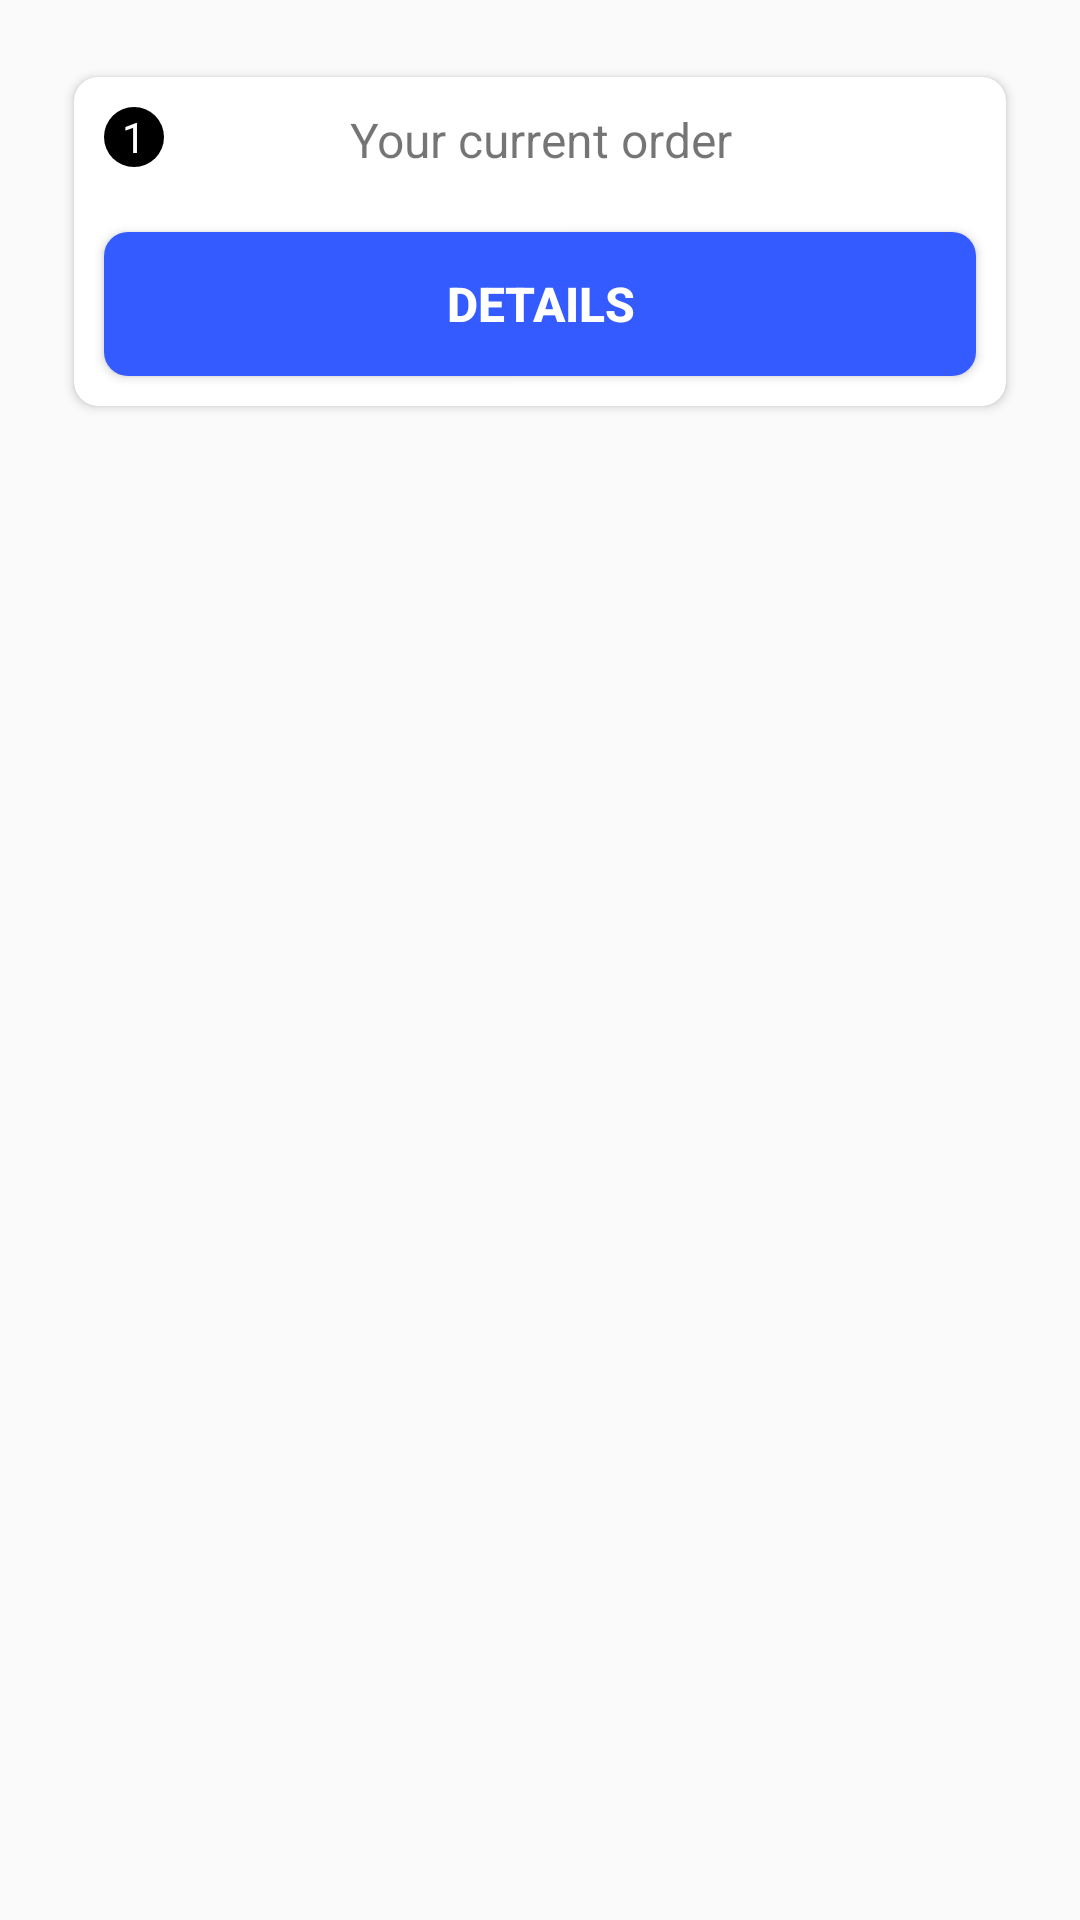

Layout XML and referenced resources for this Android screen:
<!-- AndroidManifest.xml: application theme AppTheme -->
<!-- res/layout/current_order_rec_layout.xml -->
<?xml version="1.0" encoding="utf-8"?>
<android.support.constraint.ConstraintLayout xmlns:android="http://schemas.android.com/apk/res/android"
    android:layout_width="match_parent"
    android:layout_height="wrap_content"
    xmlns:app="http://schemas.android.com/apk/res-auto">

    <android.support.v7.widget.CardView
        android:layout_width="match_parent"
        android:layout_height="wrap_content"
        android:layout_margin="20dp"
        app:cardCornerRadius="8dp"
        app:cardUseCompatPadding="true"
        android:id="@+id/card"
        app:layout_constraintTop_toTopOf="parent">

        <RelativeLayout
            android:layout_width="match_parent"
            android:layout_height="wrap_content">

            <TextView
                android:layout_width="20dp"
                android:layout_height="20dp"
                android:text="1"
                android:layout_alignParentStart="true"
                android:layout_alignParentTop="true"
                android:id="@+id/counter"
                android:layout_margin="10dp"
                android:gravity="center"
                android:textColor="#fff"
                android:background="@drawable/counter_badge"/>

            <TextView
                android:layout_width="match_parent"
                android:layout_height="wrap_content"
                android:text="Your current order"
                android:gravity="center"
                android:textSize="16sp"
                android:layout_margin="10dp"
                android:layout_alignParentTop="true"
                android:id="@+id/pending"
                android:background="#00000000"/>

            <Button
                android:layout_width="match_parent"
                android:layout_height="wrap_content"
                android:layout_below="@id/pending"
                android:layout_margin="10dp"
                android:background="@drawable/button"
                android:text="details"
                android:id="@+id/button"
                android:textColor="#fff"
                android:textSize="16sp"
                android:textStyle="bold"/>


        </RelativeLayout>


    </android.support.v7.widget.CardView>


</android.support.constraint.ConstraintLayout>
<!-- resources referenced by this layout -->
<resources>
  <!-- drawable button (drawable) -->
  <?xml version="1.0" encoding="utf-8"?>
  <selector xmlns:android="http://schemas.android.com/apk/res/android">
  
      <item android:state_pressed="true">
          <shape android:shape="rectangle">
              <corners android:radius="8dp"/>
              <solid android:color="#0335ff"/>
          </shape>
      </item>
  
      <item android:state_pressed="false">
          <shape android:shape="rectangle">
              <corners android:radius="8dp"/>
              <solid android:color="#335bff"/>
          </shape>
      </item>
  
  </selector>
  <!-- drawable counter_badge (drawable-v24) -->
  <?xml version="1.0" encoding="utf-8"?>
  <shape android:shape="oval" xmlns:android="http://schemas.android.com/apk/res/android">
  
  <solid android:color="#000"/>
  
  </shape>
  <style name="AppTheme" parent="Theme.AppCompat.Light.DarkActionBar">
          
          <item name="colorPrimary">@color/colorPrimary</item>
          <item name="colorPrimaryDark">#000000</item>
          <item name="colorAccent">#424242</item>
          <item name="android:windowDisablePreview">true</item>
          <item name="android:textColorHint">#bdbdbd</item>
          <item name="colorControlActivated">@color/colorPrimary</item>
      </style>
  <!-- not gathered from this repository: default colours our renderer supplied (Android Studio template values) -->
  <color name="colorPrimary">#FF6200EE</color>
</resources>
